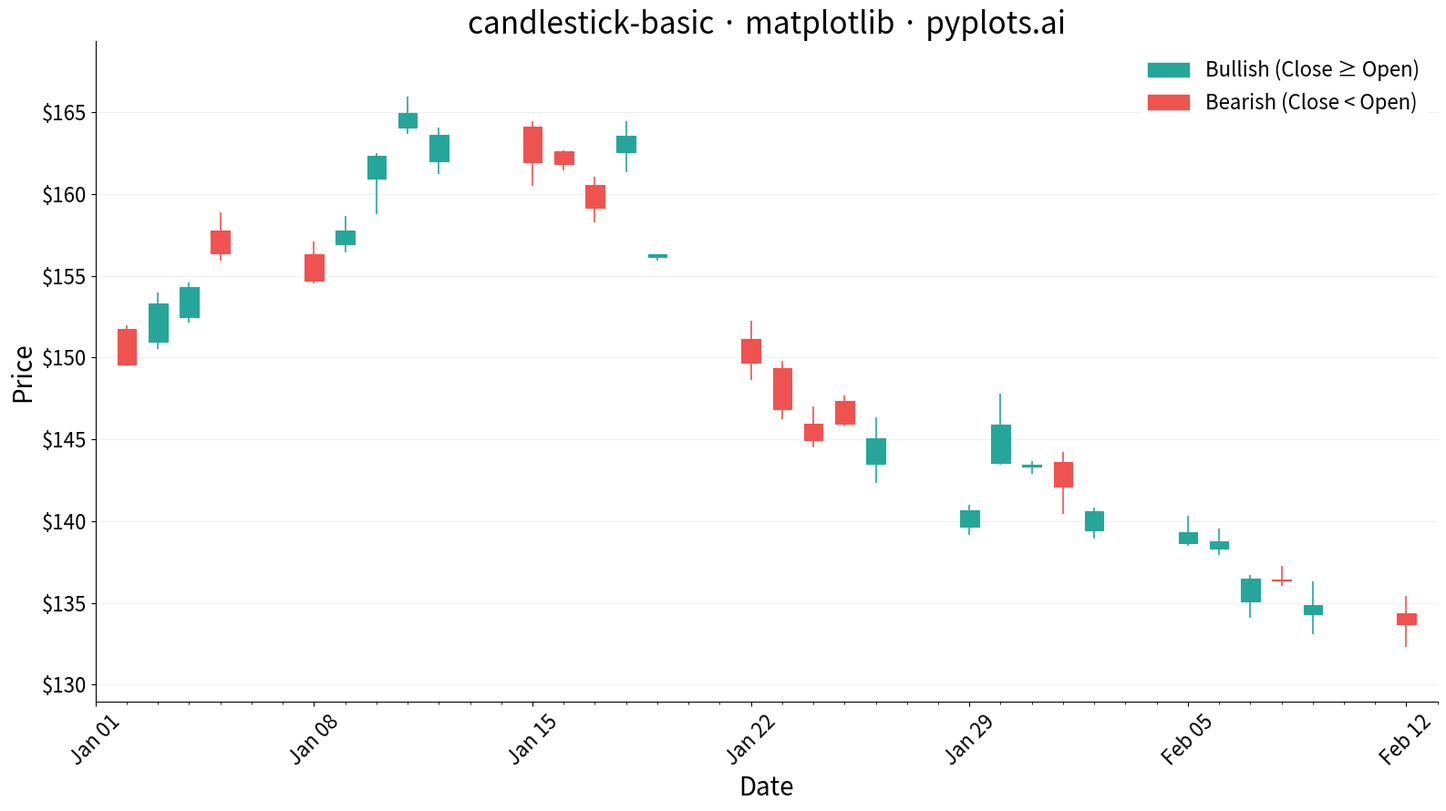

Write the Python code that produced this figure.
""" pyplots.ai
candlestick-basic: Basic Candlestick Chart
Library: matplotlib 3.10.8 | Python 3.14.3
Quality: /100 | Updated: 2026-02-24
"""

import matplotlib.dates as mdates
import matplotlib.patches as mpatches
import matplotlib.pyplot as plt
import matplotlib.ticker as mticker
import numpy as np
import pandas as pd


# Data - Generate realistic stock price data for 30 trading days
np.random.seed(42)
n_days = 30
dates = pd.bdate_range(start="2024-01-02", periods=n_days)

# Random walk prices starting at $150
returns = np.random.randn(n_days) * 0.02
price_series = 150 * np.exp(np.cumsum(returns))

# Generate OHLC from base prices
open_prices = price_series * (1 + np.random.uniform(-0.005, 0.005, n_days))
close_prices = price_series * (1 + np.random.uniform(-0.015, 0.015, n_days))
intraday_ranges = price_series * np.random.uniform(0.01, 0.03, n_days)
low_prices = np.minimum(open_prices, close_prices) - np.random.uniform(0, 0.5, n_days) * intraday_ranges
high_prices = np.maximum(open_prices, close_prices) + np.random.uniform(0, 0.5, n_days) * intraday_ranges

df = pd.DataFrame({"date": dates, "open": open_prices, "high": high_prices, "low": low_prices, "close": close_prices})

# Plot
fig, ax = plt.subplots(figsize=(16, 9))

bullish = df["close"] >= df["open"]
color_up = "#26a69a"
color_down = "#ef5350"
colors = np.where(bullish, color_up, color_down)
date_nums = mdates.date2num(df["date"])
width = 0.6

# Wicks — thin lines for high-low range (behind bodies)
ax.vlines(date_nums, df["low"], df["high"], colors=colors, linewidth=1.2, zorder=1)

# Bodies — bars for open-close range (in front of wicks)
body_bottoms = np.where(bullish, df["open"], df["close"])
body_heights = np.abs(df["close"] - df["open"])
body_heights = np.where(body_heights < 0.01, 0.01, body_heights)
ax.bar(
    date_nums, body_heights, bottom=body_bottoms, width=width, color=colors, edgecolor=colors, linewidth=0.8, zorder=2
)

# Date formatting
ax.xaxis.set_major_locator(mdates.WeekdayLocator(byweekday=mdates.MO))
ax.xaxis.set_major_formatter(mdates.DateFormatter("%b %d"))
ax.xaxis.set_minor_locator(mdates.DayLocator())

# Style
ax.set_xlabel("Date", fontsize=20)
ax.set_ylabel("Price", fontsize=20)
ax.set_title("candlestick-basic \u00b7 matplotlib \u00b7 pyplots.ai", fontsize=24, fontweight="medium")
ax.tick_params(axis="both", labelsize=16)
ax.tick_params(axis="x", rotation=45)
ax.spines["top"].set_visible(False)
ax.spines["right"].set_visible(False)

# Y-axis dollar formatting
ax.yaxis.set_major_formatter(mticker.FormatStrFormatter("$%.0f"))

# Subtle y-axis grid for reading price levels
ax.yaxis.grid(True, alpha=0.2, linewidth=0.8)
ax.set_axisbelow(True)

# Legend
legend_handles = [
    mpatches.Patch(color=color_up, label="Bullish (Close \u2265 Open)"),
    mpatches.Patch(color=color_down, label="Bearish (Close < Open)"),
]
ax.legend(handles=legend_handles, fontsize=16, loc="upper right", framealpha=0.9, edgecolor="none")

# Axis limits with padding
y_min, y_max = df["low"].min(), df["high"].max()
y_pad = (y_max - y_min) * 0.1
ax.set_ylim(y_min - y_pad, y_max + y_pad)
x_min = mdates.date2num(df["date"].min())
x_max = mdates.date2num(df["date"].max())
ax.set_xlim(x_min - 1, x_max + 1)

plt.tight_layout()
plt.savefig("plot.png", dpi=300, bbox_inches="tight")
